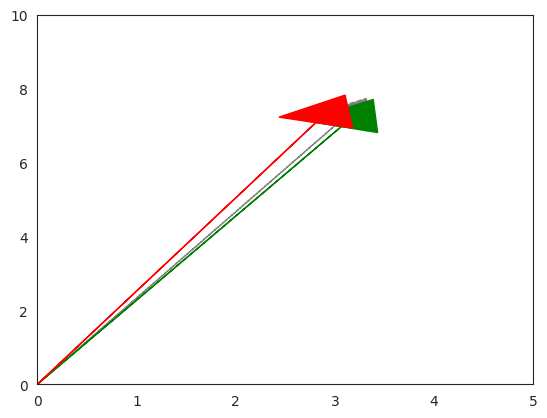

Generate this figure with matplotlib:
import numpy as np
import matplotlib.pyplot as plt
import seaborn as sns
sns.set_style("white")
import math

def rotMatrix(angle):
    return np.array([[np.cos(np.radians(angle)), -np.sin(np.radians(angle))], [np.sin(np.radians(angle)), np.cos(np.radians(angle))]])

v = np.array([3,7])
v30 = rotMatrix(np.radians(-30)).dot(v)
v90 = rotMatrix(np.radians(90)).dot(v)

plt.arrow(0,0,v[0],v[1], head_width=0.8, head_length=0.8, color ='grey', linestyle = '--')
plt.arrow(0,0,v30[0],v30[1],head_width=0.8, head_length=0.8, color='green')
plt.arrow(0,0,v90[0],v90[1],head_width=0.8, head_length=0.8, color='red')
plt.axis([0,5,0,10])
plt.show()

